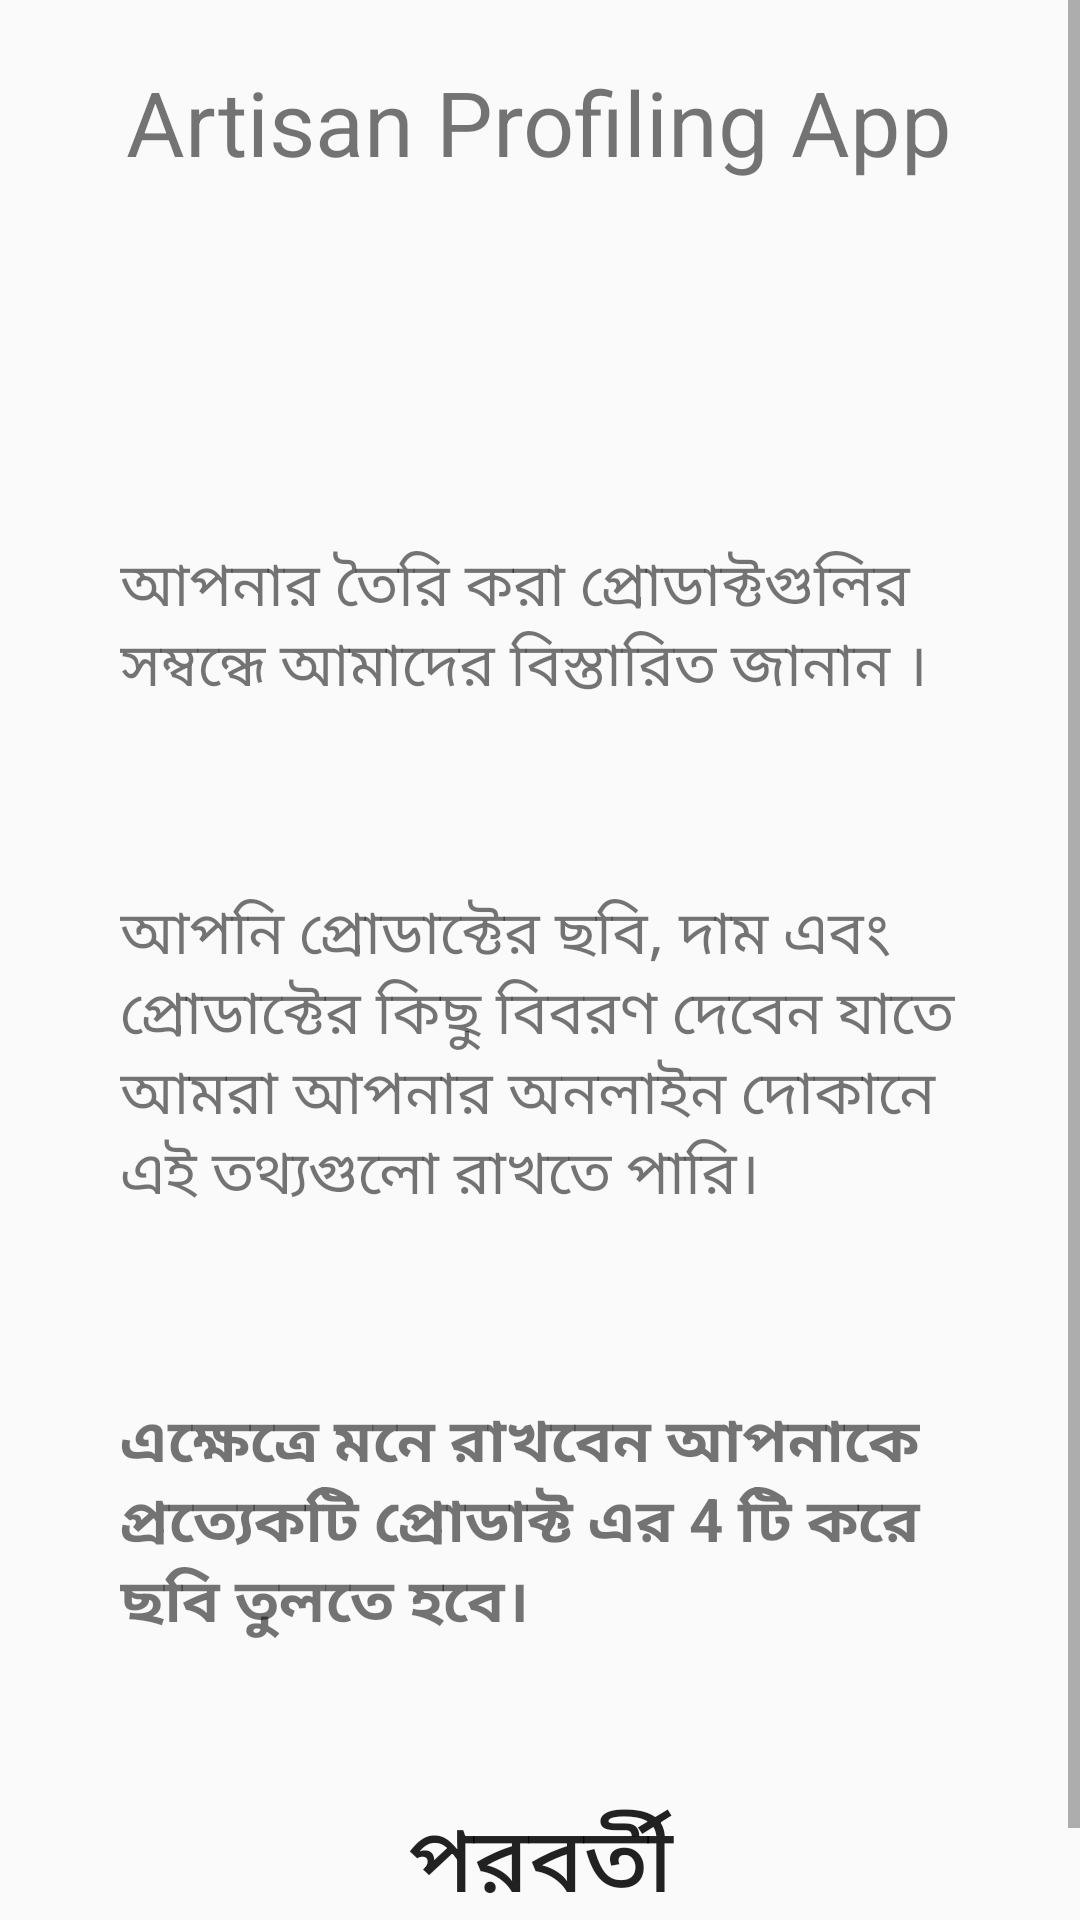

The Android layout XML behind this screen, and the referenced resources:
<!-- AndroidManifest.xml: activity theme Theme.AppCompat.Light.NoActionBar -->
<!-- res/layout/activity_new_direction_to_capture_image.xml -->
<?xml version="1.0" encoding="utf-8"?>
<ScrollView xmlns:android="http://schemas.android.com/apk/res/android"
    android:layout_width="fill_parent"
    android:layout_height="wrap_content"
    android:orientation="vertical"
    android:fillViewport="false">
    <LinearLayout
        android:orientation="vertical"
        xmlns:app="http://schemas.android.com/apk/res-auto"
        xmlns:tools="http://schemas.android.com/tools"
        android:layout_width="match_parent"
        android:layout_height="match_parent"
        tools:context=".MainActivity"
        xmlns:android="http://schemas.android.com/apk/res/android">
        
        <LinearLayout
            android:layout_width="match_parent"
            android:layout_height="80dp"
            android:orientation="horizontal"
            android:background="@drawable/top_gradient"/>
        <TextView
            android:layout_marginTop="-60dp"
            android:layout_width="wrap_content"
            android:layout_height="wrap_content"
            android:text="@string/app_name"
            android:textSize="30sp"
            android:layout_gravity="center"
            android:gravity="center"
            android:textColor="@color/Heading"
            />

        <TextView
            android:layout_marginTop="120dp"
            android:layout_width="wrap_content"
            android:layout_height="wrap_content"
            android:text="আপনার তৈরি করা প্রোডাক্টগুলির সম্বন্ধে আমাদের বিস্তারিত জানান ।"
            android:textSize="20sp"
            android:layout_gravity="center"
            android:paddingLeft="40dp"
            android:paddingRight="40dp"
            android:textColor="@color/textColor"
            />

        <TextView
            android:layout_marginTop="60dp"
            android:layout_width="wrap_content"
            android:layout_height="wrap_content"
            android:text="আপনি প্রোডাক্টের ছবি, দাম এবং প্রোডাক্টের কিছু বিবরণ দেবেন যাতে আমরা আপনার অনলাইন দোকানে এই তথ্যগুলো রাখতে পারি।"
            android:textSize="20sp"
            android:layout_gravity="center"
            android:paddingLeft="40dp"
            android:paddingRight="40dp"
            android:textColor="@color/textColor"
            />

        <TextView
            android:layout_marginTop="60dp"
            android:layout_width="wrap_content"
            android:layout_height="wrap_content"
            android:text="এক্ষেত্রে মনে রাখবেন আপনাকে প্রত্যেকটি প্রোডাক্ট এর 4 টি করে ছবি তুলতে হবে।"
            android:textSize="20sp"
            android:textStyle="bold"
            android:layout_gravity="center"
            android:paddingLeft="40dp"
            android:paddingRight="40dp"
            android:textColor="@color/textColor"
            />
        <Button
            android:id="@+id/nextBtn"
            android:layout_width="match_parent"
            android:layout_height="wrap_content"
            android:layout_marginLeft="90dp"
            android:layout_marginRight="90dp"
            android:text="@string/next"
            android:textSize="30sp"
            android:padding="10dp"
            android:background="@drawable/btn_round"
            android:layout_marginTop="40dp" />
    </LinearLayout>
</ScrollView>
<!-- resources referenced by this layout -->
<resources>
  <string name="app_name">Artisan Profiling App</string>
  <string name="next">পরবর্তী</string>
</resources>
